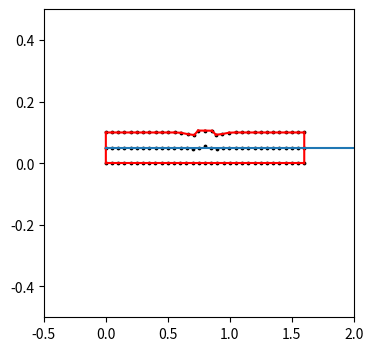

The script that saved this image:
import numpy as np
import matplotlib.pyplot as plt
# %matplotlib inline
import copy
import time


def grid_nodes(seed_num = (3,3),max_x = 1,max_y = 1):
    node_ls = []

    for i in range(seed_num[0]):
        for j in range(seed_num[1]):
            node_ls.append([float(i),float(j)])
    node_ls = np.array(node_ls)


    node_ls[:,0] = node_ls[:,0]*max_x/(seed_num[0]-1)
    node_ls[:,1] = node_ls[:,1]*max_y/(seed_num[1]-1)
    return node_ls


def grid_ridges(seed_num = (3,3)):
    ridges = []
    sq = seed_num[0]*seed_num[1]
    for i in range(sq):
        if i+1 < sq and (i+1)//seed_num[1] == i//seed_num[1]:
            ridges.append([i,i+1])
        if i+seed_num[1]-1 < sq and (i+seed_num[1]-1)//seed_num[1] == (i//seed_num[1])+1:
            ridges.append([i,i+seed_num[1]-1])
        if i+seed_num[1] < sq:
            ridges.append([i,i+seed_num[1]])
        if i+seed_num[1]+1 < sq and (i+seed_num[1]+1)//seed_num[1] == (i//seed_num[1])+1:
            ridges.append([i,i+seed_num[1]+1])
        # i < another node index
    return np.array(ridges,dtype="int")


#--------------------------------------------------------------------------------------------------------------------------------


class adjacent_list():
    def __init__(self, nodes, ridge_nodes,gird_seed,max_x,max_y,total_mass = 1,k = 10,damp = 5):
        
        self.nodes = nodes
        self.ridge_nodes = ridge_nodes.astype("int")
        self.node_num = nodes.shape[0]
        self.node_num_x = grid_seed[0]
        self.node_num_y = grid_seed[1]
        self.max_x = max_x
        self.max_y = max_y
        self.node_ls = []
        for i in range(self.node_num):
            self.node_ls.append(adjacent_node(i,self.nodes[i],damp))
        self.add_neighbor_global()
        self.distance_update_global("init")
        self.fixed_nodes() # fix all nodes on the bottom
        self.external_force() # apply force to nodes
        self.boundary_sum = 0
        self.boundary_nodes() # add label to boundary nodes
        self.stiffness = k
        self.charged_p = [] # record those charged nodes
        self.charged_n = [] # record those charged nodes
        self.charged = [] # record those charged nodes
        
        self.ridge_ls = []
        for i in self.ridge_nodes:
            n1_num = i[0]
            n2_num = i[1]
            self.ridge_ls.append(adjacent_ridge(self.node_ls[n1_num],self.node_ls[n2_num]))
        self.apply_voltage(pos = "bottom",voltage = -20)
        self.apply_voltage(pos = "top_mid1/3",voltage = 200)
        for i in self.ridge_ls:
            i.update_from_nodes(first = True)
        self.update_charge_density()
        self.update_electric_force()
        

# # # # # # # # # # # # # # # # # # # # # # # # # # # # # # # # # # # # # # # # # # # # #
# Geometry
# # # # # # # # # # # # # # # # # # # # # # # # # # # # # # # # # # # # # # # # # # # # #

    def add_neighbor_global(self,):
        for rn in self.ridge_nodes:
            n1,n2 = rn[0],rn[1]
            self.node_ls[n1].add_neighbor(n2)
            self.node_ls[n2].add_neighbor(n1)
        

    def distance_update_global(self,mode):
        if mode == "init":
            for ridge in self.ridge_nodes:
                i,j = ridge[0],ridge[1]
                pos_i,pos_j = np.array(self.node_ls[i].position),np.array(self.node_ls[j].position)
                dist = pos_j - pos_i
                self.node_ls[i].init_distance_to_neighbor(j,dist)
                self.node_ls[j].init_distance_to_neighbor(i,-dist)
                self.node_ls[i].update_distance_to_neighbor(j,dist)
                self.node_ls[j].update_distance_to_neighbor(i,-dist)

        elif mode == "update":
            for ridge in self.ridge_nodes:
                i,j = ridge[0],ridge[1]
                pos_i,pos_j = np.array(self.node_ls[i].position),np.array(self.node_ls[j].position)
                dist = pos_j - pos_i
                self.node_ls[i].update_distance_to_neighbor(j,dist)
                self.node_ls[j].update_distance_to_neighbor(i,-dist)
        else:
            print("Error! No such mode for distance calculation!")

    def fixed_nodes(self,): # boundary condition
        for i in range(self.node_num):
            if self.node_ls[i].position[1] == 0:
                self.node_ls[i].fixed_or_not = True
    
    def boundary_nodes(self,):
        self.boundary_sum = 0
        for i in range(self.node_num):
            node = self.node_ls[i].position
            if node[0] == 0 or node[1] == 0 or node[0] == 1 or node[1] == 1:
                self.boundary_sum += 1

# # # # # # # # # # # # # # # # # # # # # # # # # # # # # # # # # # # # # # # # # # # # #
# Mechanics
# # # # # # # # # # # # # # # # # # # # # # # # # # # # # # # # # # # # # # # # # # # # #

    def external_force(self,pos = "top", f = np.array([0,0])):
        if pos == "none":
            pass
        elif pos == "top":
            for i in range(self.node_num):
                if self.node_ls[i].position[1] == self.max_y:
                    self.node_ls[i].fou = f
        elif pos == "topmid1/3":
            for i in range(self.node_num):
                if self.node_ls[i].position[1] == self.max_y and abs(self.node_ls[i].position[0]-0.5) < 1/6+0.01:
                    self.node_ls[i].fou = f
        elif pos == "top_stretch":
            f1 = np.array([-1,1])
            f2 = np.array([1,1])
            for i in range(self.node_num):
                if self.node_ls[i].position[1] == self.max_y:
                    if self.node_ls[i].position[0]-0.5 < -0.01:
                        self.node_ls[i].fou = f1
                    elif self.node_ls[i].position[0]-0.5 > 0.01:
                        self.node_ls[i].fou = f2
        else:
            print("Error! Force mode not supported yet")

    def consitutive_eq(self,length_init,length_now):
        epsilon = (length_now-length_init)/length_init # epsilon>0 => direction of direction.
        # direction: from central node to planet nodes
        Fin = np.tan(epsilon*2/np.pi)*self.stiffness*length_init # when epsilon≈0, Fin≈△x*k
        return Fin
    
    def Fin_update_global(self,):
        for ridge in self.ridge_nodes:
            i,j = ridge[0],ridge[1]
            fin = self.consitutive_eq(self.node_ls[i].length_init[j],self.node_ls[i].length_now[j])
            # if self.node_ls[i].length_now[j] != self.node_ls[j].length_now[i]:
                # print("Error! lengths from two nodes are not mutally equal!")
            self.node_ls[i].update_fin(j,fin)
            self.node_ls[j].update_fin(i,fin)
    
    def one_time_step(self,flag,mode="EC"):
        self.Fin_update_global()
        if mode == "EC":
            for i in range(self.node_num):
                self.node_ls[i].move_up_EC()
        if mode == "LF":
            for i in range(self.node_num):
                self.node_ls[i].move_up_LF()
        self.distance_update_global("update")
        if flag == True:
            for i in self.ridge_ls:
                i.update_from_nodes()
            self.update_charge_density()
            self.update_electric_force()


# # # # # # # # # # # # # # # # # # # # # # # # # # # # # # # # # # # # # # # # # # # # #
# Electrostatics
# # # # # # # # # # # # # # # # # # # # # # # # # # # # # # # # # # # # # # # # # # # # #

    def global_charge_clear(self,):
        for i in range(self.node_num):
            self.node_ls[i].charge_density = 0

    def apply_voltage(self,pos = "top",voltage = 1000,mode = "add"):
        if mode == "add":
            if pos == "bottom":
                for t in range(self.node_num_x):
                    i = t*self.node_num_y
                    self.node_ls[i].voltage = voltage
                for t in range(self.node_num_x-1):
                    i = t*self.node_num_y
                    j = (t+1)*self.node_num_y
                    for index,r in enumerate(self.ridge_nodes):
                        if np.equal(r,np.array([i,j])).all():
                            ridge_num = index
                            break
                    self.charged_n.append(ridge_num)
                    self.charged.append(ridge_num)

            elif pos == "top":
                for t in range(self.node_num_x):
                    i = (t+1)*self.node_num_y-1
                    self.node_ls[i].voltage = voltage
                for t in range(self.node_num_x-1):
                    i = (t+1)*self.node_num_y-1
                    j = i+self.node_num_y
                    for index,r in enumerate(self.ridge_nodes):
                        if np.equal(r,np.array([i,j])).all():
                            ridge_num = index
                            break
                    self.charged_p.append(ridge_num)
                    self.charged.append(ridge_num)

            elif pos == "top_mid1/3":
                i_ls = []
                for t in range(self.node_num_x):
                    i = (t+1)*self.node_num_y-1
                    if self.node_ls[i].position[0] >= self.max_x/3 and self.node_ls[i].position[0] <= self.max_x*2/3:
                        self.node_ls[i].voltage = voltage
                        i_ls.append(i)
                for t,i in enumerate(i_ls[:-1]):
                    j = i_ls[t+1]
                    for index,r in enumerate(self.ridge_nodes):
                        if np.equal(r,np.array([i,j])).all():
                            ridge_num = index
                            break
                    self.charged_p.append(ridge_num)
                    self.charged.append(ridge_num)

    def update_charge_density(self,
                permittivity = 3 * 8.85*10e-12): # relativity permittivity = 3
        # solve this linear algebra problem: L\alpha=g
        # reference https://ocw.mit.edu/courses/electrical-engineering-and-computer-science/6-635-advanced-electromagnetism-spring-2003/lecture-notes/Mar10.pdf
        # print("\ncharged n p:",self.charged_n,self.charged_p)
        n_sqr_n = len(self.charged_n)
        n_sqr_p = len(self.charged_p)
        # print("\nn num, p num:",n_sqr_n,n_sqr_p)
        num = n_sqr_n**2 + n_sqr_p**2
        L = np.zeros((num,num))
        g = np.zeros(num)
        y_ls_n = []
        y_ls_p = []

        for i in range(n_sqr_n**2):
            r = self.ridge_ls[self.charged_n[i//n_sqr_n]]
            if r.position[0] not in y_ls_n:
                y_ls_n.append(r.position[0]) # prepare for the 3D virtual rebuilding
        for i in range(n_sqr_p**2):
            r = self.ridge_ls[self.charged_p[i//n_sqr_p]]
            if r.position[0] not in y_ls_p:
                y_ls_p.append(r.position[0]) # prepare for the 3D virtual rebuilding
        # print("y_ls_n,y_ls_p:",y_ls_n,y_ls_p)

        # voltage
        for i in range(n_sqr_n**2):
            g[i] = self.ridge_ls[self.charged_n[i//n_sqr_n]].voltage
        for i in range(n_sqr_p**2):
            g[i+n_sqr_n**2] = self.ridge_ls[self.charged_p[i//n_sqr_p]].voltage
        print("g:",g)

        # mutual effect Matrix
        for i in range(n_sqr_n**2):
            for j in range(n_sqr_n**2):
                if i != j:
                    ri = self.ridge_ls[self.charged[i//n_sqr_n]]
                    rj = self.ridge_ls[self.charged[j//n_sqr_n]]
                    xi = ri.position[0]
                    yi = y_ls_n[i%n_sqr_n]
                    zi = ri.position[1]
                    xj = rj.position[0]
                    yj = y_ls_n[j%n_sqr_n]
                    zj = rj.position[1]
                    distance = np.sqrt((xi-xj)**2 + (yi-yj)**2 + (zi-zj)**2)
                    area = rj.length**2
                    permittivity = 3 * 8.85*10e-12 # relativity permittivity = 3
                    L[i,j] = area/(4*np.pi*permittivity*distance)
                else:
                    ri = self.ridge_ls[self.charged[i//n_sqr_n]]
                    L[i,j] = ri.length * np.log(1+np.sqrt(2)) /(np.pi*permittivity)

        for i in range(n_sqr_n**2):
            for j in range(n_sqr_p**2):
                ri = self.ridge_ls[self.charged[i//n_sqr_n]]
                rj = self.ridge_ls[self.charged[n_sqr_n + j//n_sqr_p]]
                xi = ri.position[0]
                yi = y_ls_n[i%n_sqr_n]
                zi = ri.position[1]
                xj = rj.position[0]
                yj = y_ls_n[j%n_sqr_p]
                zj = rj.position[1]
                distance = np.sqrt((xi-xj)**2 + (yi-yj)**2 + (zi-zj)**2)
                area = rj.length**2
                permittivity = 3 * 8.85*10e-12 # relativity permittivity = 3
                L[i,j+n_sqr_n**2] = area/(4*np.pi*permittivity*distance)
                L[j+n_sqr_n**2,i] = area/(4*np.pi*permittivity*distance)

        for i in range(n_sqr_p**2):
            for j in range(n_sqr_p**2):
                if i != j:
                    ri = self.ridge_ls[self.charged[n_sqr_n + i//n_sqr_p]]
                    rj = self.ridge_ls[self.charged[n_sqr_n + j//n_sqr_p]]
                    xi = ri.position[0]
                    yi = y_ls_p[i%n_sqr_p]
                    zi = ri.position[1]
                    xj = rj.position[0]
                    yj = y_ls_p[j%n_sqr_p]
                    zj = rj.position[1]
                    distance = np.sqrt((xi-xj)**2 + (yi-yj)**2 + (zi-zj)**2)
                    area = rj.length**2
                    permittivity = 3 * 8.85*10e-12 # relativity permittivity = 3
                    L[i+n_sqr_n,j+n_sqr_n] = area/(4*np.pi*permittivity*distance)
                else:
                    ri = self.ridge_ls[self.charged[n_sqr_n + i//n_sqr_p]]
                    L[i+n_sqr_n**2,j+n_sqr_n**2] = ri.length * np.log(1+np.sqrt(2)) /(np.pi*permittivity)

        # print("L:",L)
        alpha = np.linalg.solve(L,g)
        # print("\nalpha:",alpha)
        print("electric charge balance?",alpha[:n_sqr_n**2].sum(),alpha[n_sqr_n**2:].sum())
        
        
        for i in range(n_sqr_n):
            self.ridge_ls[self.charged[i]].charge_density = alpha[i*n_sqr_n:(i+1)*n_sqr_n].mean()
        for i in range(n_sqr_p):
            self.ridge_ls[self.charged[n_sqr_n + i]].charge_density = alpha[n_sqr_n**2 + i*n_sqr_p : n_sqr_n**2 + (i+1)*n_sqr_p].mean()

    def update_electric_force(self,Ke = 9*10e9):
        for i in self.charged:
            r = self.ridge_ls[i]
            r.charge = r.length * r.charge_density
        for i1 in self.charged:
            r1 = self.ridge_ls[i1]
            r1.force = 0
            for i2 in self.charged:
                if i2 != i1:
                    r2 = self.ridge_ls[i2]
                    x1 = r1.position[0]
                    x2 = r2.position[0]
                    y1 = r1.position[1]
                    y2 = r2.position[1]
                    direction = r1.position-r2.position
                    direction = direction/np.linalg.norm(direction)
                    if np.isnan(direction).any():
                        print("x1 y1 x2 y2:",x1,y1,x2,y2)
                    r1.force += direction * Ke*r1.charge*r2.charge/((x1-x2)**2 + (y1-y2)**2)
            print("r1.force",r1.force)
        for i in self.charged:
            r = self.ridge_ls[i]
            n1 = r.n1
            n2 = r.n2
            n1.fele = 0
            n2.fele = 0
        for i in self.charged:
            r = self.ridge_ls[i]
            n1 = r.n1
            n2 = r.n2
            n1.fele += 0.5*r.force
            n2.fele += 0.5*r.force
        print("--------------------------------------------------")



# # # # # # # # # # # # # # # # # # # # # # # # # # # # # # # # # # # # # # # # # # # # #
# Visualization
# # # # # # # # # # # # # # # # # # # # # # # # # # # # # # # # # # # # # # # # # # # # #

 
    def render_grid(self,mode = "boundary"):
        if mode == "boundary":
            # seed_num = int(np.sqrt(self.node_num))
            plt.figure(figsize=(4,4))
            plt.xlim(-0.5,1.5)
            plt.ylim(-0.5,1.5)
            # left
            for i in range(self.node_num_y-1):
                j = (i+1)
                xi = self.node_ls[i].position[0]
                xj = self.node_ls[j].position[0]
                yi = self.node_ls[i].position[1]
                yj = self.node_ls[j].position[1]
                plt.plot([xi,xj],[yi,yj],c="r")
            # right
            for i in range(self.node_num-self.node_num_y,self.node_num-1):
                j = (i+1)
                xi = self.node_ls[i].position[0]
                xj = self.node_ls[j].position[0]
                yi = self.node_ls[i].position[1]
                yj = self.node_ls[j].position[1]
                plt.plot([xi,xj],[yi,yj],c="r")
            # bottom
            for t in range(self.node_num_x-1):
                i = t*self.node_num_y
                j = (t+1)*self.node_num_y
                xi = self.node_ls[i].position[0]
                xj = self.node_ls[j].position[0]
                yi = self.node_ls[i].position[1]
                yj = self.node_ls[j].position[1]
                plt.plot([xi,xj],[yi,yj],c="r")
            # top
            for t in range(self.node_num_x-1):
                i = (t+1)*self.node_num_y-1
                j = i+self.node_num_y
                xi = self.node_ls[i].position[0]
                xj = self.node_ls[j].position[0]
                yi = self.node_ls[i].position[1]
                yj = self.node_ls[j].position[1]
                plt.plot([xi,xj],[yi,yj],c="r")
            plt.show()
        elif mode == "all":
            plt.figure(figsize=(4,4))
            plt.xlim(-0.5,1.5)
            plt.ylim(-0.5,1.5)
            for i in range(self.node_num):
                plt.scatter(self.node_ls[i].position[0],self.node_ls[i].position[1],c="k")
            plt.show()
        elif mode == "all+boundary" or mode == "boundary+all":
            plt.figure(figsize=(4,4))
            plt.xlim(-0.5,2)
            plt.ylim(-0.5,.5)
            # left
            for i in range(self.node_num_y-1):
                j = (i+1)
                xi = self.node_ls[i].position[0]
                xj = self.node_ls[j].position[0]
                yi = self.node_ls[i].position[1]
                yj = self.node_ls[j].position[1]
                plt.plot([xi,xj],[yi,yj],c="r")
            # right
            for i in range(self.node_num-self.node_num_y,self.node_num-1):
                j = (i+1)
                xi = self.node_ls[i].position[0]
                xj = self.node_ls[j].position[0]
                yi = self.node_ls[i].position[1]
                yj = self.node_ls[j].position[1]
                plt.plot([xi,xj],[yi,yj],c="r")
            # bottom
            for t in range(self.node_num_x-1):
                i = t*self.node_num_y
                j = (t+1)*self.node_num_y
                xi = self.node_ls[i].position[0]
                xj = self.node_ls[j].position[0]
                yi = self.node_ls[i].position[1]
                yj = self.node_ls[j].position[1]
                plt.plot([xi,xj],[yi,yj],c="r")
            # top
            for t in range(self.node_num_x-1):
                i = (t+1)*self.node_num_y-1
                j = i+self.node_num_y
                xi = self.node_ls[i].position[0]
                xj = self.node_ls[j].position[0]
                yi = self.node_ls[i].position[1]
                yj = self.node_ls[j].position[1]
                plt.plot([xi,xj],[yi,yj],c="r")
            for i in range(self.node_num):
                plt.scatter(self.node_ls[i].position[0],self.node_ls[i].position[1],c="k",s=3)
            plt.show()

# # # # # # # # # # # # # # # # # # # # # # # # # # # # # # # # # # # # # # # # # # # # #
# Define Ridges
# # # # # # # # # # # # # # # # # # # # # # # # # # # # # # # # # # # # # # # # # # # # #

class adjacent_ridge():
    def __init__(self,node1,node2):
        if node1.seq_num > node2.seq_num:
            self.n1 = node2
            self.n2 = node1
        else:
            self.n2 = node2
            self.n1 = node1
        self.voltage = None
        self.charge_density = 0.5*(node1.charge_density + node2.charge_density)
        self.length = None
        self.position = None
        self.update_from_nodes()
        self.charge = None
        self.electric_force = None

    # should update from nodes every iteration since length may get changed
    def update_from_nodes(self,first = False): # geometry and voltage information
        if first == True:
            if self.n1.voltage == None or self.n2.voltage == None:
                self.voltage = None
            elif self.n1.voltage != self.n2.voltage:
                self.voltage = None # prevent when 2 y layers, some ridges has a fake "0" voltage
            else:
                self.voltage = 0.5*(self.n1.voltage + self.n2.voltage)
        # print("n1 n2 voltage:",self.n1.voltage,self.n2.voltage)
        # self.charge_density = 0.5*(self.n1.charge_density + self.n2.charge_density)
        self.length = np.sqrt((self.n1.position[0] - self.n2.position[0])**2 + (self.n1.position[1] - self.n2.position[1])**2)
        self.position = np.array([0.5*(self.n1.position[0] + self.n2.position[0]),0.5*(self.n1.position[1] + self.n2.position[1])])
        # print("position:",self.position)
        # print("ridge voltage:",self.voltage)

    def update_to_nodes(self,): # charge density information
        self.n1.charge_density += self.charge_density*0.5 
        self.n2.charge_density += self.charge_density*0.5

# # # # # # # # # # # # # # # # # # # # # # # # # # # # # # # # # # # # # # # # # # # # #
# Define Nodes
# # # # # # # # # # # # # # # # # # # # # # # # # # # # # # # # # # # # # # # # # # # # #

class adjacent_node():
    def __init__(self,seq_num,position,damp = 1):
        self.seq_num = seq_num
        self.position = position # should be np array
        self.velocity = np.array([0.0,0.0])
        self.acceleration = np.array([0.0,0.0])
        self.fixed_or_not = False
        self.damp = damp
        self.neighbor = []
        self.fin = {}
        self.length_init = {}
        self.length_now = {}
        self.direction = {}
        self.fou = np.array([0,0])
        self.fele = np.array([0,0])
        self.f_sum = np.array([0,0])
        self.counter = 0
        self.voltage = None
        self.charge_density = 0


    def add_neighbor(self,n2):
        self.neighbor.append(n2)

    def init_distance_to_neighbor(self,n2,distance_n1_to_n2):
        self.length_init[n2] = np.linalg.norm(distance_n1_to_n2)

    def update_distance_to_neighbor(self,n2,distance_n1_to_n2): # only need to traverse every edge in graph
        self.length_now[n2] = np.linalg.norm(distance_n1_to_n2)
        self.direction[n2] = distance_n1_to_n2/self.length_now[n2]

    def update_fin(self,n2,fin):
        self.fin[n2] = fin*self.direction[n2]

    def move_up_EC(self,delta_t = 0.1): # dynamic equation,mode = "Euler-Cromer",
        fin_total = np.array([0.0,0.0])
        if self.fixed_or_not == False:
            # Euler, Euler-Cromer, leap frog, Verlet
            for j in self.fin.keys():
                fin_total += self.fin[j]
            self.f_sum = fin_total+self.fou+self.fele
            self.acceleration = (self.f_sum-self.velocity*self.damp)
            self.velocity += self.acceleration * delta_t
            self.position += self.velocity * delta_t
        if self.fixed_or_not == True:
            self.acceleration = np.array([0.0,0.0])
            self.velocity = np.array([0.0,0.0])

    def move_up_LF(self,delta_t = 0.04):
        fin_total = np.array([0.0,0.0])
        if self.fixed_or_not == False:
            if self.counter == 0:
                for j in self.fin.keys():
                    fin_total += self.fin[j]
                self.f_sum = fin_total+self.fou+self.fele
                self.acceleration = (self.f_sum-self.velocity*self.damp)
                self.velocity += self.acceleration * delta_t * 0.5
                self.position += self.velocity * delta_t
                self.counter += 1
            if self.counter != 0:
                for j in self.fin.keys():
                    fin_total += self.fin[j]
                self.f_sum = fin_total+self.fou+self.fele
                self.acceleration = (self.f_sum-self.velocity*self.damp)
                self.velocity += self.acceleration * delta_t
                self.position += self.velocity * delta_t
        if self.fixed_or_not == True:
            self.acceleration = np.array([0.0,0.0])
            self.velocity = np.array([0.0,0.0])


# # # # # # # # # # # # # # # # # # # # # # # # # # # # # # # # # # # # # # # # # # # # #
# Implementation
# # # # # # # # # # # # # # # # # # # # # # # # # # # # # # # # # # # # # # # # # # # # #


max_x = 1.6
max_y = 0.1

grid_seed = (33,3)
nodes2 = grid_nodes(grid_seed,max_x=max_x,max_y=max_y)
ridges2 = grid_ridges(grid_seed)
# print("grid nodes:",nodes2)
# print("grid ridges:",ridges2)


my_adjacent_list = adjacent_list(nodes2,ridges2,grid_seed,max_x=max_x,max_y=max_y, \
                                 total_mass = max_x*max_y,k=20,damp=10)


y = [] # postition list for ploting

ite = 400
flag = False
for i in range(ite):
    if i % int(ite/5) == 0:
        flag = True
    else:
        flag = False
    my_adjacent_list.one_time_step(flag)
    y.append(my_adjacent_list.node_ls[1].position[1])
my_adjacent_list.render_grid("all+boundary")
# my_adjacent_list.render_grid("boundary")

# for c in my_adjacent_list.charged:
#     r = my_adjacent_list.ridge_ls[c]
#     print("\nridge num:",c,":",r.position)
    # print("nodes position:",r.position)
    # print("voltage:",r.voltage)

# for r in my_adjacent_list.ridge_ls:
#     print("\nridge",r.position,":",r.charge_density)

# for n in my_adjacent_list.node_ls:
#     print("\nnode",n.position,":",n.fele)

plt.plot(y)
plt.show()

